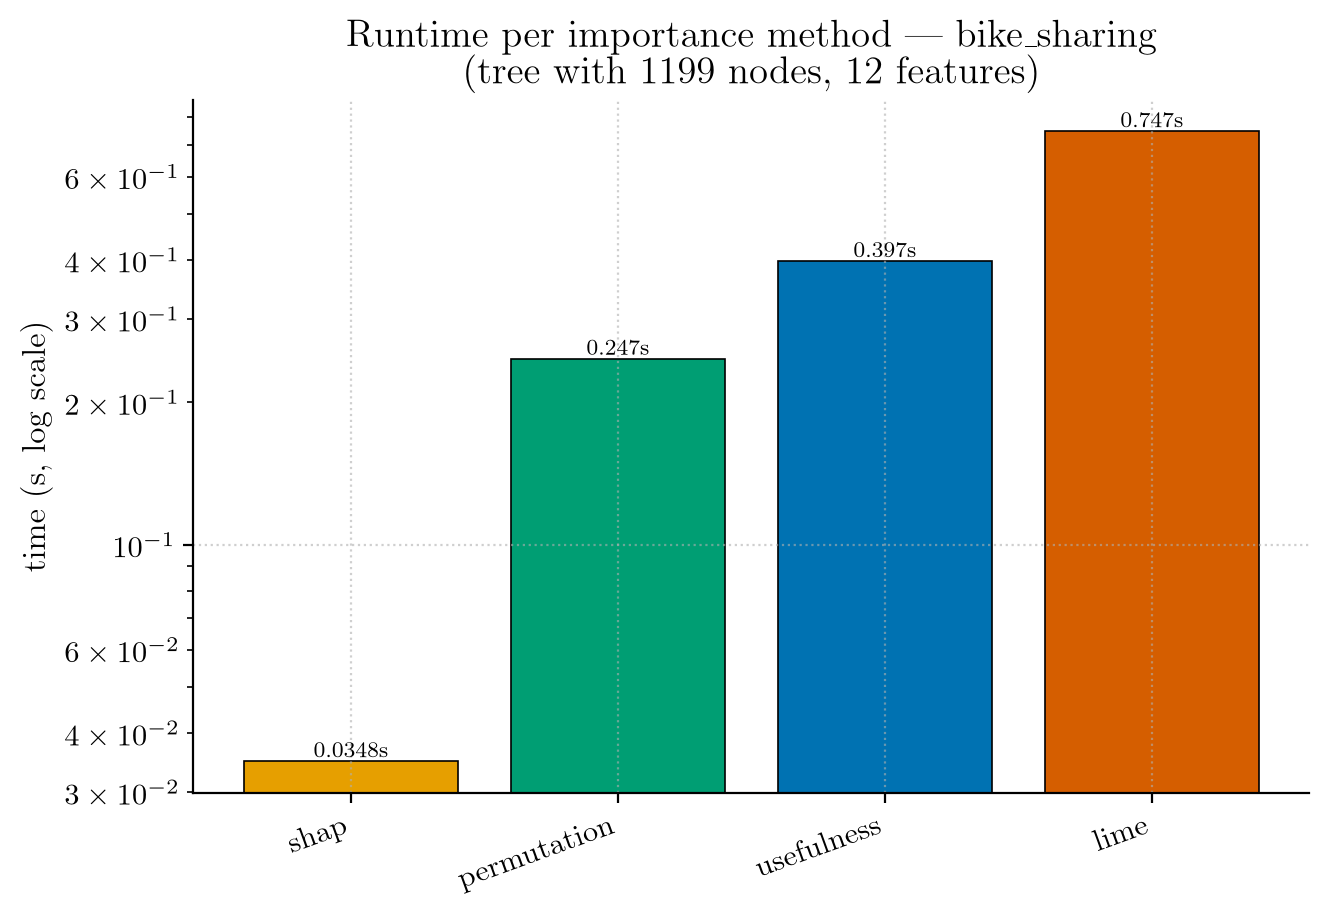

The table this chart was drawn from, first rows:
method, time_s, n_nodes, n_features
usefulness, 0.397, 1199, 12
permutation, 0.2469, 1199, 12
shap, 0.03483, 1199, 12
lime, 0.7472, 1199, 12
